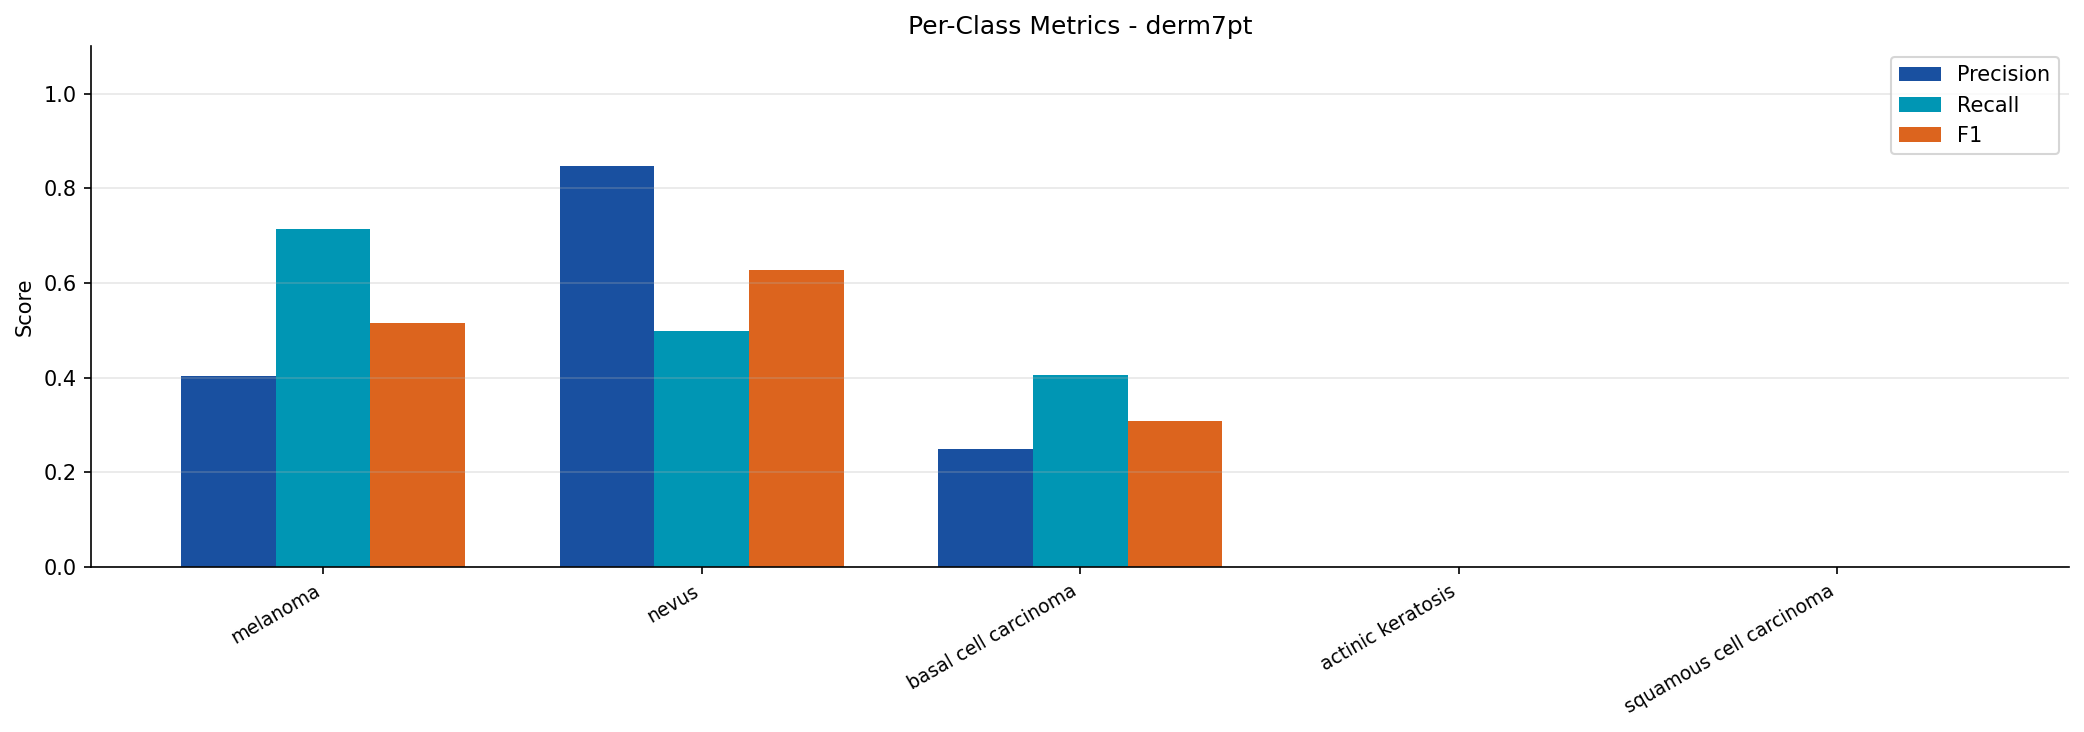

The file beside this chart, header and first rows:
split, class, precision, recall, f1
cross_derm7pt, melanoma, 0.4036, 0.7143, 0.5158
cross_derm7pt, nevus, 0.8462, 0.4974, 0.6265
cross_derm7pt, basal cell carcinoma, 0.25, 0.4048, 0.3091
cross_derm7pt, actinic keratosis, 0.0, 0.0, 0.0
cross_derm7pt, squamous cell carcinoma, 0.0, 0.0, 0.0
